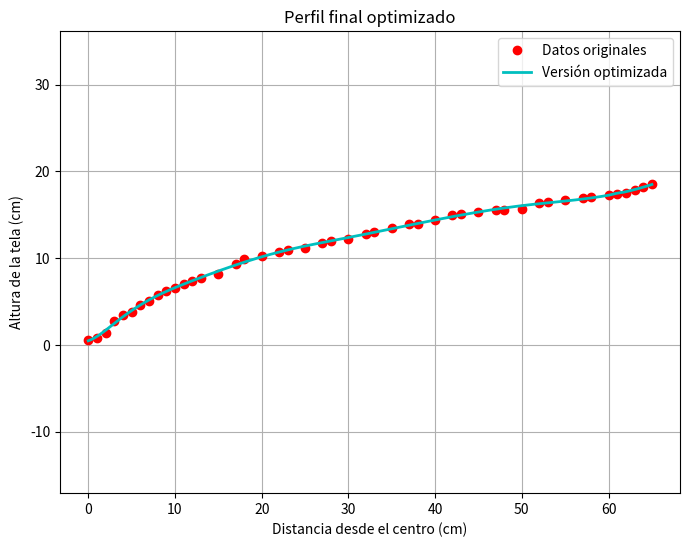

Python code for this plot:
import numpy as np
import matplotlib.pyplot as plt
from scipy.interpolate import UnivariateSpline
from scipy.optimize import curve_fit

# Datos originales
dx = np.array([0, 1, 2, 3, 4, 5, 6, 7, 8, 9, 10, 11, 12, 13, 15, 17, 18, 20, 
               22, 23, 25, 27, 28, 30, 32, 33, 35, 37, 38, 40, 42, 43, 45, 47, 
               48, 50, 52, 53, 55, 57, 58, 60, 61, 62, 63, 64, 65])
dy = np.array([0.6, 0.8, 1.4, 2.8, 3.4, 3.8, 4.6, 5.1, 5.8, 6.2, 6.5, 7.0, 7.4, 
               7.7, 8.2, 9.3, 9.9, 10.3, 10.7, 10.9, 11.2, 11.7, 12.0, 12.2, 12.8, 
               13.0, 13.5, 13.9, 13.9, 14.4, 15.0, 15.1, 15.3, 15.6, 15.6, 15.7, 
               16.3, 16.5, 16.7, 16.9, 17.0, 17.3, 17.4, 17.5, 17.8, 18.2, 18.6])

# Interpolación con spline
spline = UnivariateSpline(dx, dy, s=1)
dx_full = np.linspace(0, 65, 200)
dy_spline = spline(dx_full)

# Definir la función suavizada
def smooth_cone_model(r, A, B, C, D):
    return A * np.sqrt(r + B) + C + D * r**2

params_smooth_cone, _ = curve_fit(smooth_cone_model, dx, dy, p0=[-5, 1, 10, 0.0005])

def refined_smooth_model(r, A, B, C, D):
    return smooth_cone_model(r, A, B, C, D)

dy_smooth = refined_smooth_model(dx_full, *params_smooth_cone)

# Suavizado en la unión con el perfil final
blend_zone_start, blend_zone_end = 60, 62
blend_indices = (dx_full >= blend_zone_start) & (dx_full <= blend_zone_end)
blend_weights = np.linspace(0, 1, np.sum(blend_indices))

dy_refined = dy_spline.copy()
dy_refined[blend_indices] = (1 - blend_weights) * dy_spline[blend_indices] + blend_weights * dy_smooth[blend_indices]

# Graficar resultado final
plt.figure(figsize=(8,6))
plt.plot(dx, dy, 'ro', label='Datos originales')
plt.plot(dx_full, dy_refined, 'c-', linewidth=2, label='Versión optimizada')
plt.axis('equal')
plt.xlabel("Distancia desde el centro (cm)")
plt.ylabel("Altura de la tela (cm)")
plt.title("Perfil final optimizado")
plt.legend()
plt.grid()
plt.show()
